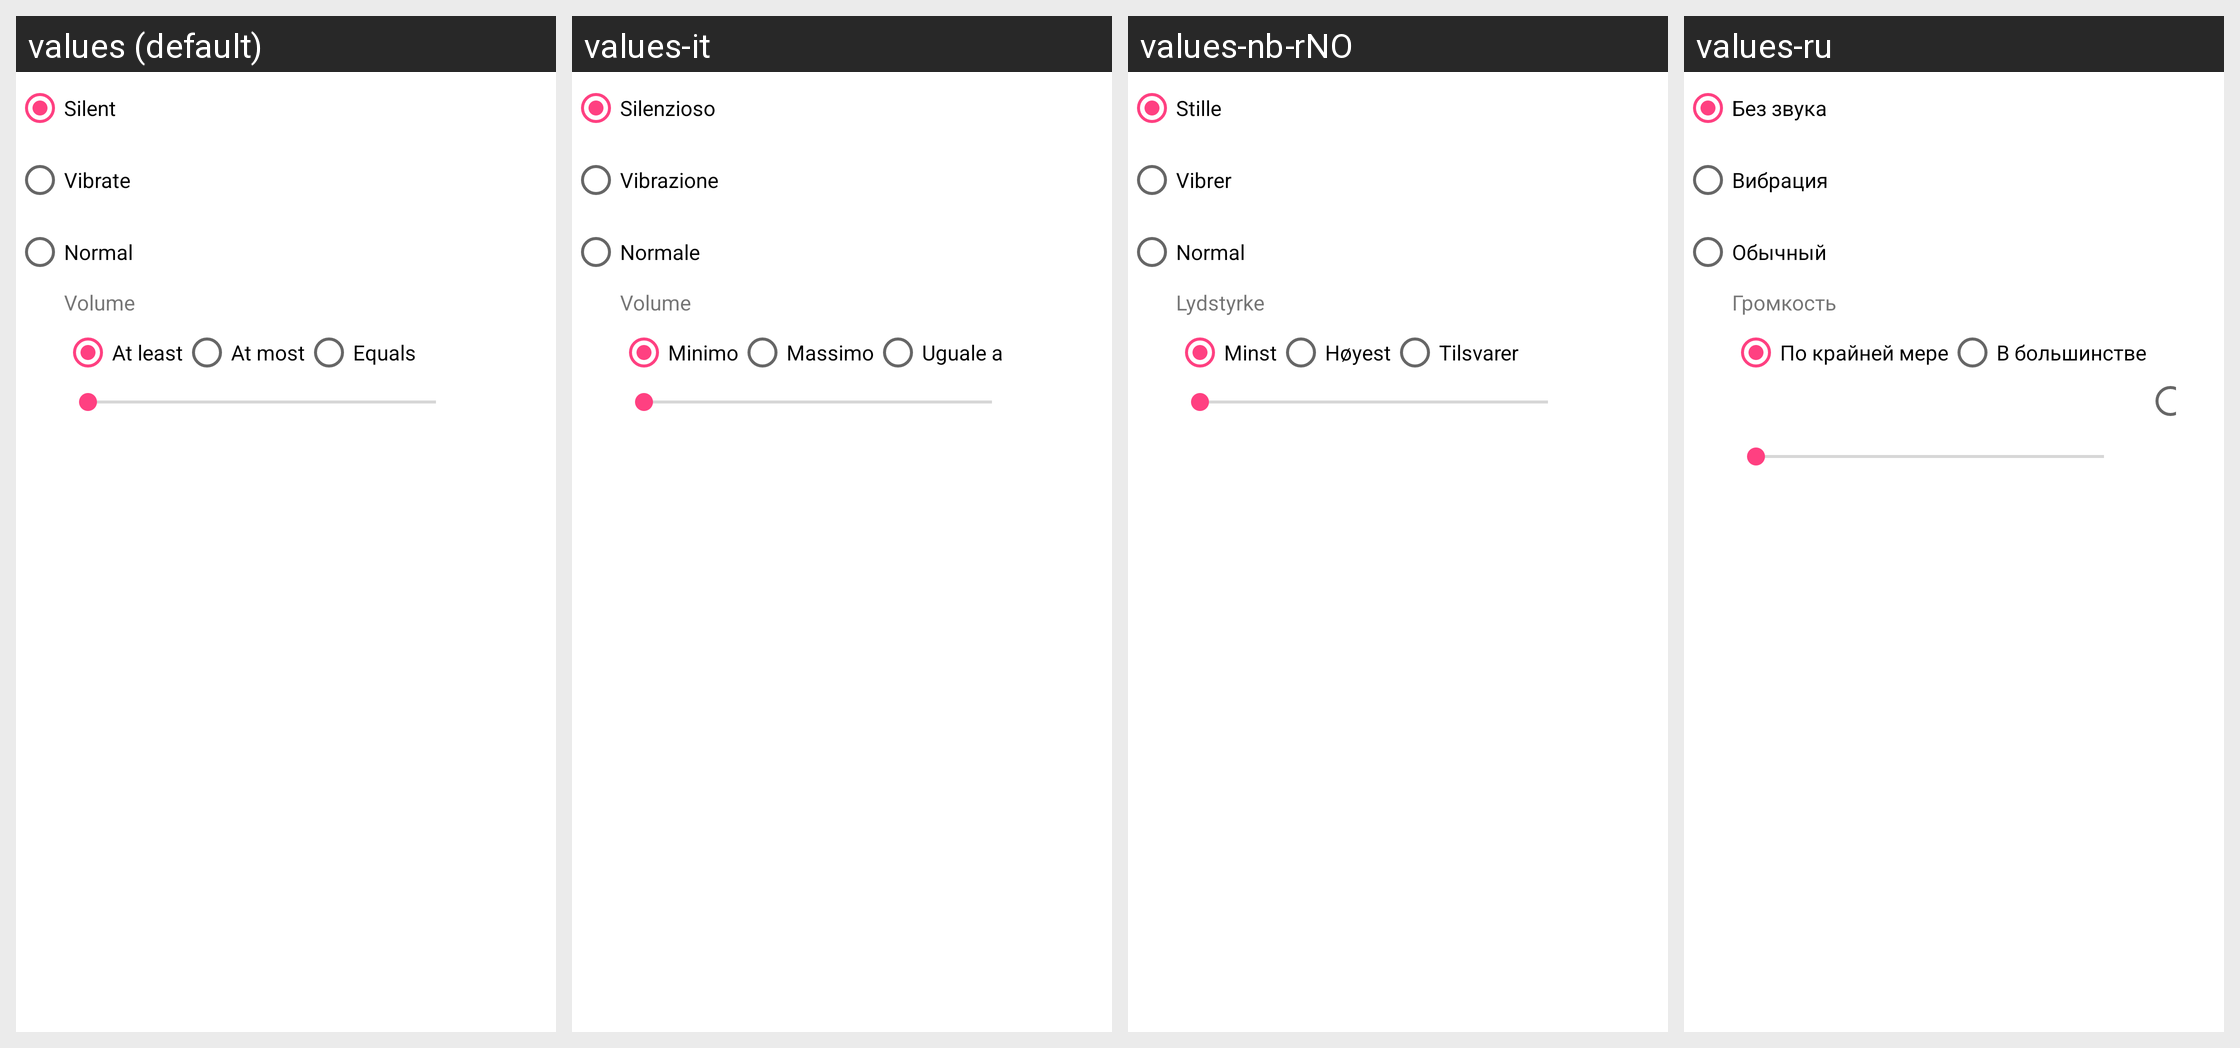

The same Android screen rendered under several of its app's locales, left to right. List the strings drawn on it with the default value and each locale's translation.
Android screen res/layout/plugin_condition__ringer_mode.xml rendered under 4 locales, left to right: values (default), values-it, values-nb-rNO, values-ru. Device: Nexus 5 (rendered at 1080×1920; each locale shown at half size, 540×960, under a caption strip naming it); theme AppTheme.
Other locales in the repository, not shown: values-ca, values-cs, values-da, values-de, values-eo, values-es, values-fr, values-gl, values-he, values-hu, values-id, values-ja, values-ko, values-nl, values-or, values-pl, values-pt, values-pt-rBR, values-sv, values-tr, values-uk, values-vi, values-zh, values-zh-rCN, values-zh-rTW.
Strings drawn on this screen, with the default value and each locale's value (text and hints the layout hard-codes, and strings that could not be matched under every locale, appear in the picture but are not listed):

ringer_mode_silent
  values: Silent
  values-it: Silenzioso
  values-nb-rNO: Stille
  values-ru: Без звука

ringer_mode_vibrate
  values: Vibrate
  values-it: Vibrazione
  values-nb-rNO: Vibrer
  values-ru: Вибрация

ringer_mode_normal
  values: Normal
  values-it: Normale
  values-nb-rNO: Normal
  values-ru: Обычный

condition_ringer_volume
  values: Volume
  values-it: Volume
  values-nb-rNO: Lydstyrke
  values-ru: Громкость

condition_ringer_above
  values: At least
  values-it: Minimo
  values-nb-rNO: Minst
  values-ru: По крайней мере

condition_ringer_below
  values: At most
  values-it: Massimo
  values-nb-rNO: Høyest
  values-ru: В большинстве
